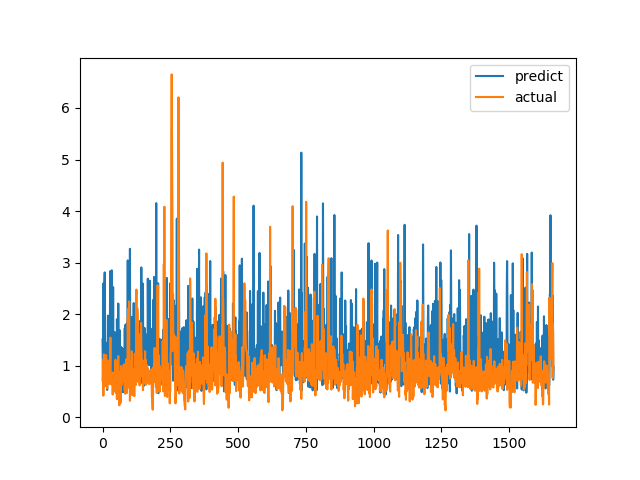

Source data for this figure (header and first rows):
predict, actual
1.508, 0.7094
1.048, 1.015
0.8444, 1.116
2.594, 0.4183
1.36, 1.002
1.443, 1.219
1.195, 1.143
2.549, 0.6528
2.811, 0.6747
0.8619, 0.601
0.7869, 0.6695
0.8257, 0.6538
1.446, 0.7814
0.9159, 1.206
1.022, 0.8469
1.008, 0.8286
1.112, 0.6482
0.5298, 0.5624
1.225, 0.7183
1.492, 1.1
1.971, 0.9542
0.7927, 0.729
1.345, 0.6694
1.435, 0.8631
1.355, 0.6465
1.343, 0.8223
0.9446, 0.9236
1.446, 0.8301
2.83, 1.067
0.956, 1.546
1.654, 0.6827
0.7319, 0.6386
0.8999, 0.6464
0.6988, 0.6881
2.85, 0.7274
0.7994, 0.65
1.551, 0.8694
0.8241, 0.4409
0.7024, 0.4519
2.526, 0.7575
0.7128, 0.4952
0.8154, 0.6851
0.9452, 0.7244
0.7525, 0.8654
1.055, 0.74
1.651, 0.8071
1.155, 0.8204
1.429, 1.114
0.6879, 1.109
1.205, 0.4751
1.065, 1.039
0.8536, 0.9458
0.8586, 0.7878
1.902, 0.3505
1.46, 0.9368
1.093, 0.9868
1.434, 0.647
1.312, 1.03
2.206, 1.187
1.488, 0.9329
... 1,604 more rows
